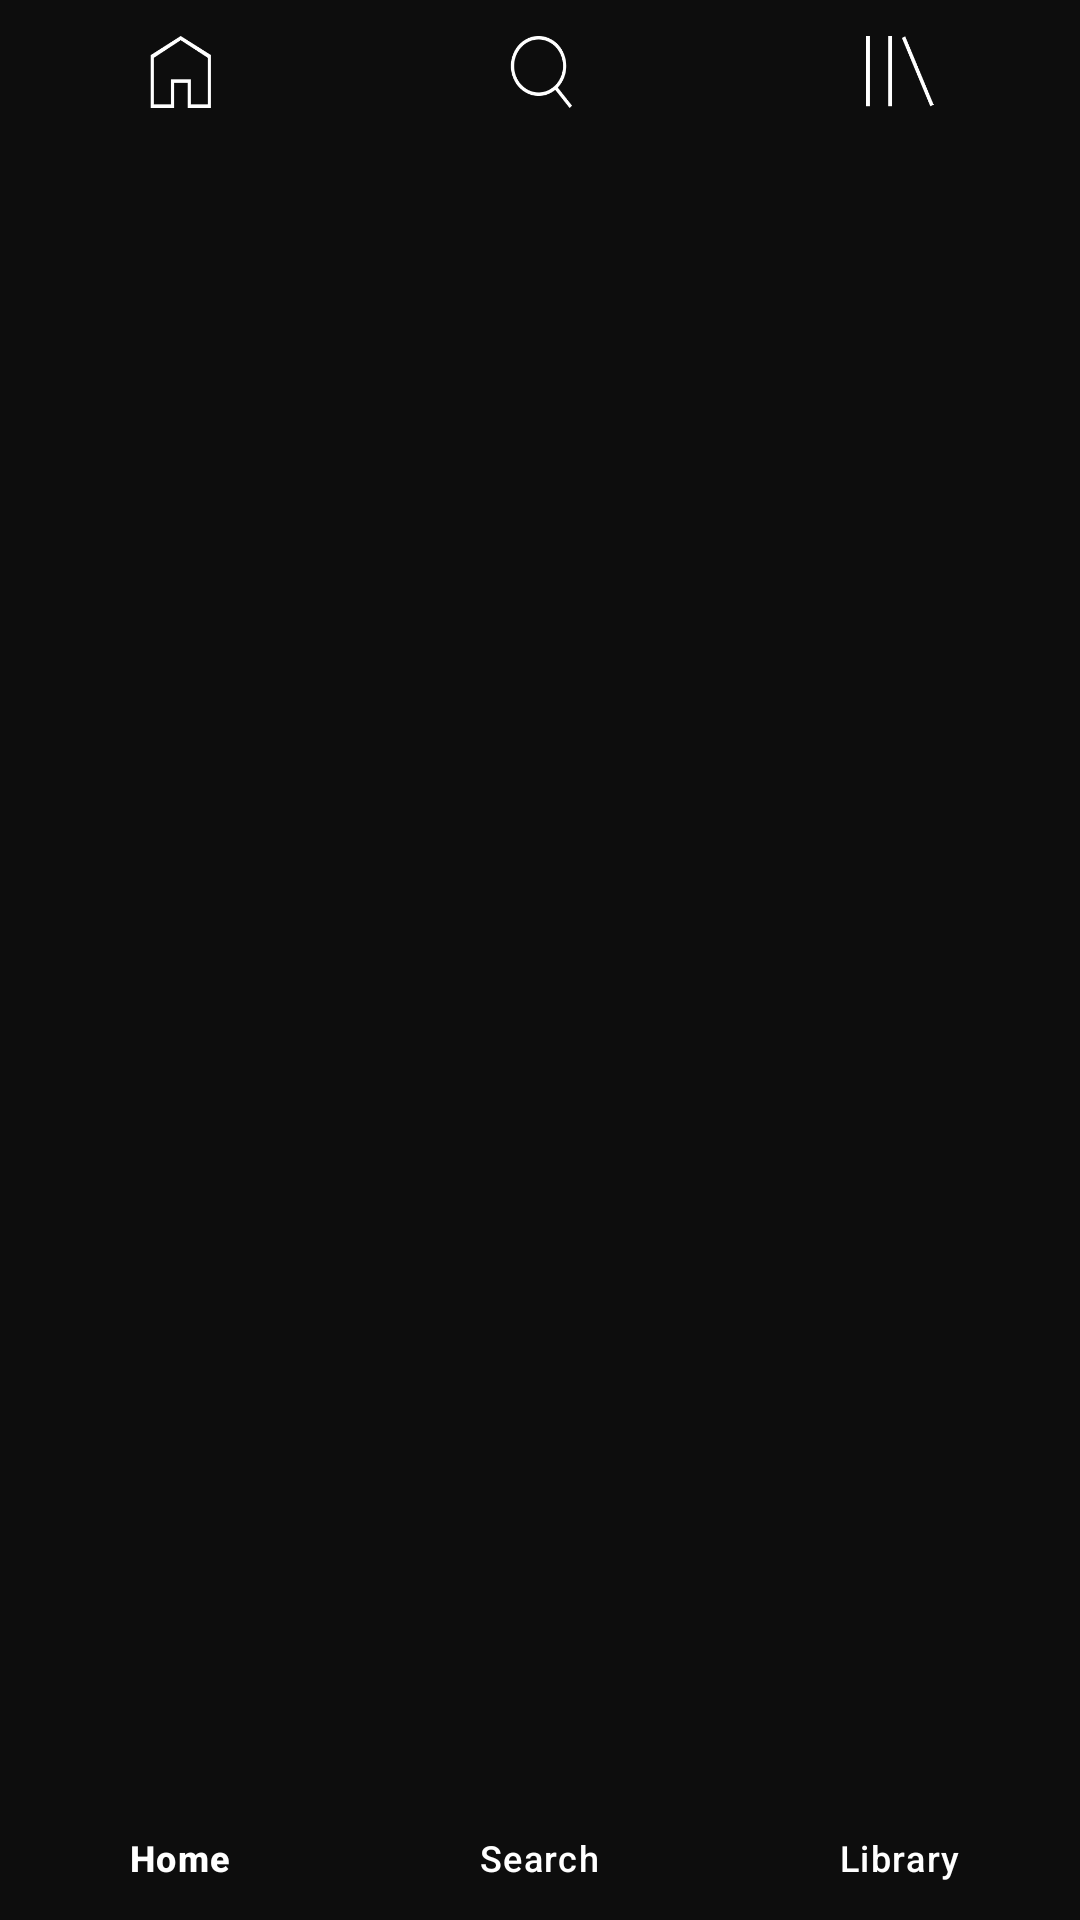

Produce the Android XML layout that renders to this screen, including the resource entries it uses.
<!-- AndroidManifest.xml: application theme Theme.SpotifyClone -->
<!-- res/layout/bottom_nav_layout.xml -->
<?xml version="1.0" encoding="utf-8"?>
<com.google.android.material.bottomnavigation.BottomNavigationView
    xmlns:android="http://schemas.android.com/apk/res/android"
    xmlns:app="http://schemas.android.com/apk/res-auto"
    android:id="@+id/bottom_navigation_layout"
    android:layout_width="match_parent"
    android:layout_height="wrap_content"
    app:itemIconTint="@color/white"
    app:itemTextColor="@color/white"
    android:background="@color/blackBg"
    app:itemActiveIndicatorStyle="@null"
    app:menu="@menu/menu" />
<!-- resources referenced by this layout -->
<resources>
  <color name="blackBg">#0D0D0D</color>
  <color name="white">#FFFFFFFF</color>
  <style name="Theme.SpotifyClone" parent="Base.Theme.SpotifyClone" />
  <style name="Base.Theme.SpotifyClone" parent="Theme.Material3.DayNight.NoActionBar">
          <item name="android:windowBackground">@color/blackBg</item>
          <item name="android:colorBackground">@color/blackBg</item>
  
          <item name="android:statusBarColor">@color/blackBg</item>
  
          <item name="android:windowLightStatusBar">false</item>
      </style>
</resources>
